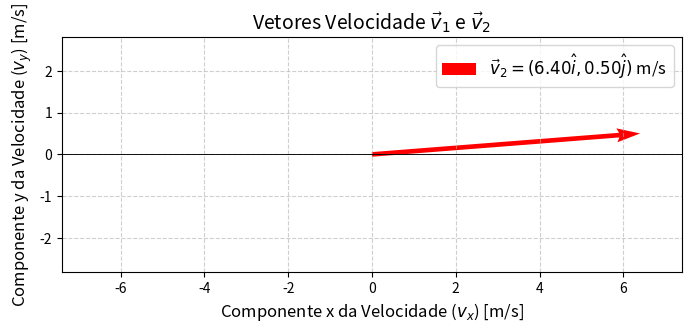

Write the Python code that produced this figure.
import matplotlib.pyplot as plt
import numpy as np

#--- Dados do Problema ---
#Vetor velocidade inicial v1 em t1 = 10.0s

v1_x = 2.6
v1_y = -1.8

#Vetor velocidade final v2 en t2 = 20.0s
v2_x = 6.4
v2_y = 0.5

#--- Configuração do Gráfico
#Cria a figura e os eixos
fig, ax = plt.subplots(figsize=(8, 8))

#Desenha os vetores usando a função 'quiver'
ax.quiver(0, 0, v2_x, v2_y, angles='xy', scale_units='xy', scale=1, color='red',
        label=f'$\\vec{{v}}_2 = ({v2_x:.2f}\\hat{{i}}, {v2_y:.2f}\\hat{{j}})$ m/s')

#--- Estilização do Gráfico ---
#Define os limites dos eixos para melhor visualização
limite_x = max(abs(v1_x), abs(v2_x)) + 1
limite_y = max(abs(v1_y), abs(v2_y)) + 1
ax.set_xlim(-limite_x, limite_x)
ax.set_ylim(-limite_y, limite_y)

#Adiciona as linhas dos eixos x e y para referência
ax.axhline(0, color="black", linewidth=0.5)
ax.axhline(0, color="black", linewidth=0.5)

#Adiciona a grade
ax.grid(True, linestyle='--', alpha=0.6)

#Garante que a escala dos eixos seja a mesma (aspecto 1:1)
ax.set_aspect('equal', adjustable='box')

#Adiciona títulos e legendas
ax.set_title('Vetores Velocidade $\\vec{v}_1$ e $\\vec{v}_2$', fontsize=14)
ax.set_xlabel('Componente x da Velocidade ($v_x$) [m/s]', fontsize=12)
ax.set_ylabel('Componente y da Velocidade ($v_y$) [m/s]', fontsize=12)
ax.legend(fontsize=12)

#Mostra o gráfico
plt.show()